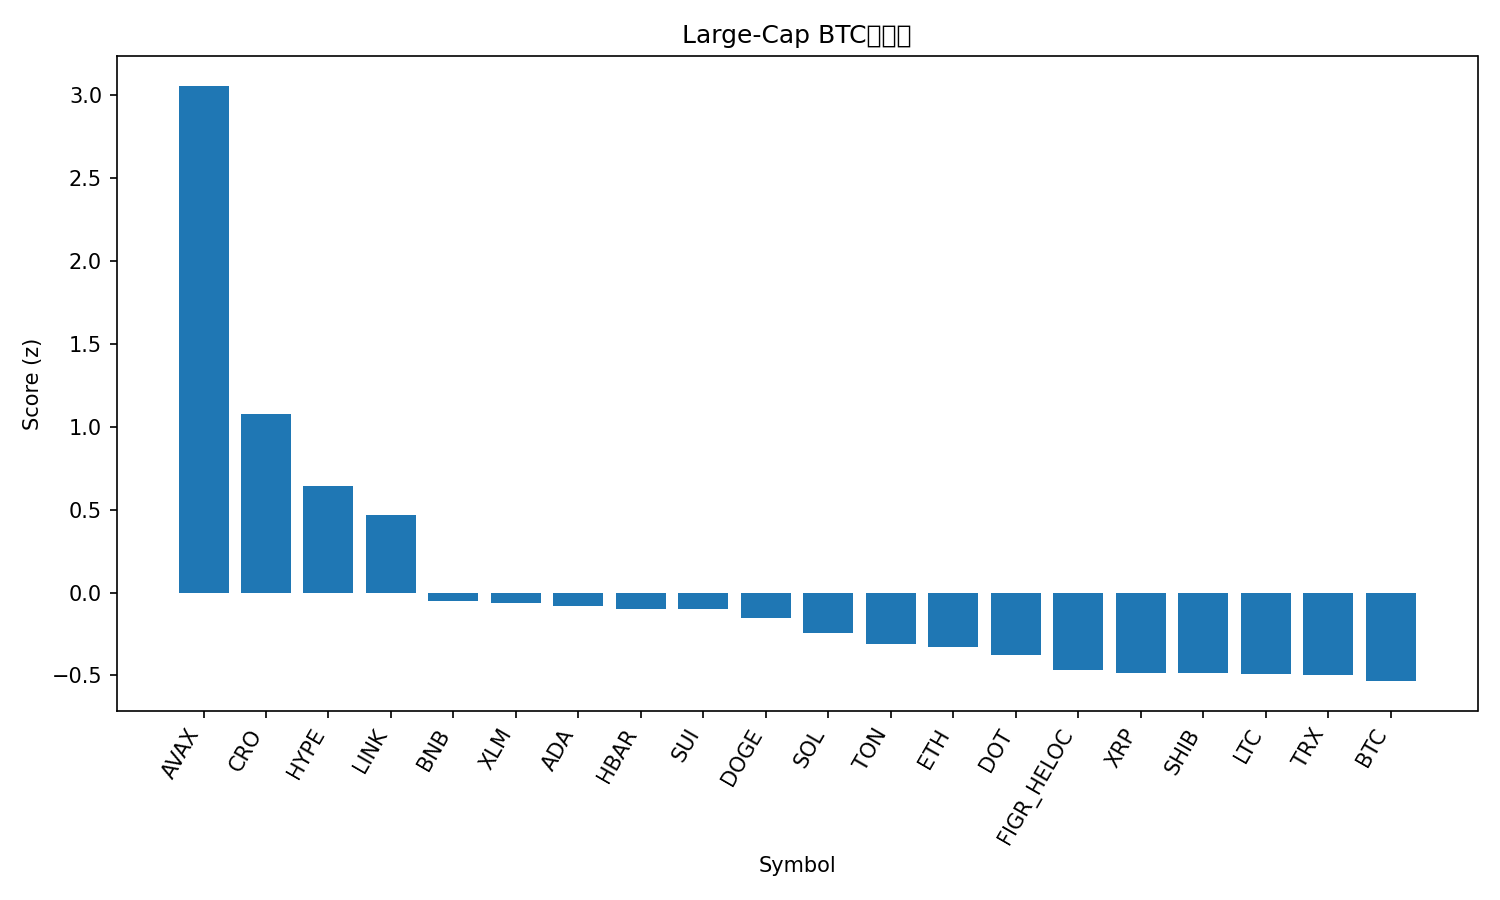

The file beside this chart, header and first rows:
rank, name, symbol, price_btc, price_usd, pct_1h_btc, pct_24h_btc, pct_7d_btc, market_cap_rank, market_cap_usd, volume_usd, score
1, Avalanche, AVAX, 0.0003103, 35.05, 1.481, 13.5, 21.89, 15, 14777540378, 2561388199, 3.055
2, Cronos, CRO, 1.88e-06, 0.2121, 1.235, 3.713, -5.318, 29, 7383552894, 87426846, 1.079
3, Hyperliquid, HYPE, 0.0004298, 48.54, 1.384, -1.402, -7.335, 18, 13140466908, 805186971, 0.6443
4, Chainlink, LINK, 0.000193, 21.8, 0.8024, 2.4, -4.506, 14, 14784546094, 1006577739, 0.4696
5, BNB, BNB, 0.008802, 994.5, 0.5109, -2.471, 9.815, 5, 138450099287, 3146921680, -0.05005
6, Stellar, XLM, 3.3e-06, 0.3724, 0.07177, 3.891, 0.9379, 21, 11871871471, 250109921, -0.06456
7, Cardano, ADA, 7.31e-06, 0.8259, 0.4313, 0.5484, -1.568, 11, 30156244356, 1963020197, -0.07869
8, Hedera, HBAR, 1.97e-06, 0.223, 0.3103, 1.789, -2.376, 25, 9451051413, 284384119, -0.1017
9, Sui, SUI, 3.003e-05, 3.39, 0.4138, 0.4214, -1.095, 20, 12114176217, 1319155290, -0.1023
10, Dogecoin, DOGE, 2.15e-06, 0.2425, 0.4471, 0.7156, -6.535, 8, 36631328403, 3639057826, -0.1556
11, Solana, SOL, 0.00194, 219.2, 0.6286, -2.562, -4.366, 6, 119078167216, 10248821770, -0.2453
12, Toncoin, TON, 2.492e-05, 2.82, 0.4202, 0.03739, -8.354, 30, 7169395290, 203074132, -0.3078
13, Ethereum, ETH, 0.03722, 4205, 0.2537, 0.3504, -4.858, 2, 507585524935, 39081070918, -0.328
14, Polkadot, DOT, 3.566e-05, 4.03, 0.1483, 0.7521, -1.614, 35, 6131956550, 320730824, -0.3787
15, Figure Heloc, FIGR_HELOC, 8.83e-06, 0.9974, -0.03321, 0.8664, 2.778, 19, 12536755864, 11930524, -0.4687
16, XRP, XRP, 2.544e-05, 2.87, -0.07896, 2.079, -1.8, 4, 171867404508, 7463796629, -0.4821
17, Shiba Inu, SHIB, 1.07585e-10, 1.215e-05, 0.1812, 0.1187, -4.733, 31, 7162049587, 264008180, -0.4832
18, Litecoin, LTC, 0.0009409, 106.3, 0.2277, -0.6236, -3.847, 28, 8116054842, 653531929, -0.4902
19, TRON, TRX, 3.01e-06, 0.3406, -0.06944, 1.373, 0.7836, 10, 32247374318, 840670387, -0.4995
20, Bitcoin, BTC, 1.0, 112984, 0.0, 0.0, 0.0, 1, 2250852710572, 57516676073, -0.534
21, Bitcoin Cash, BCH, 0.005004, 565.4, 0.2296, -1.403, -2.312, 22, 11263398677, 365439085, -0.5375
